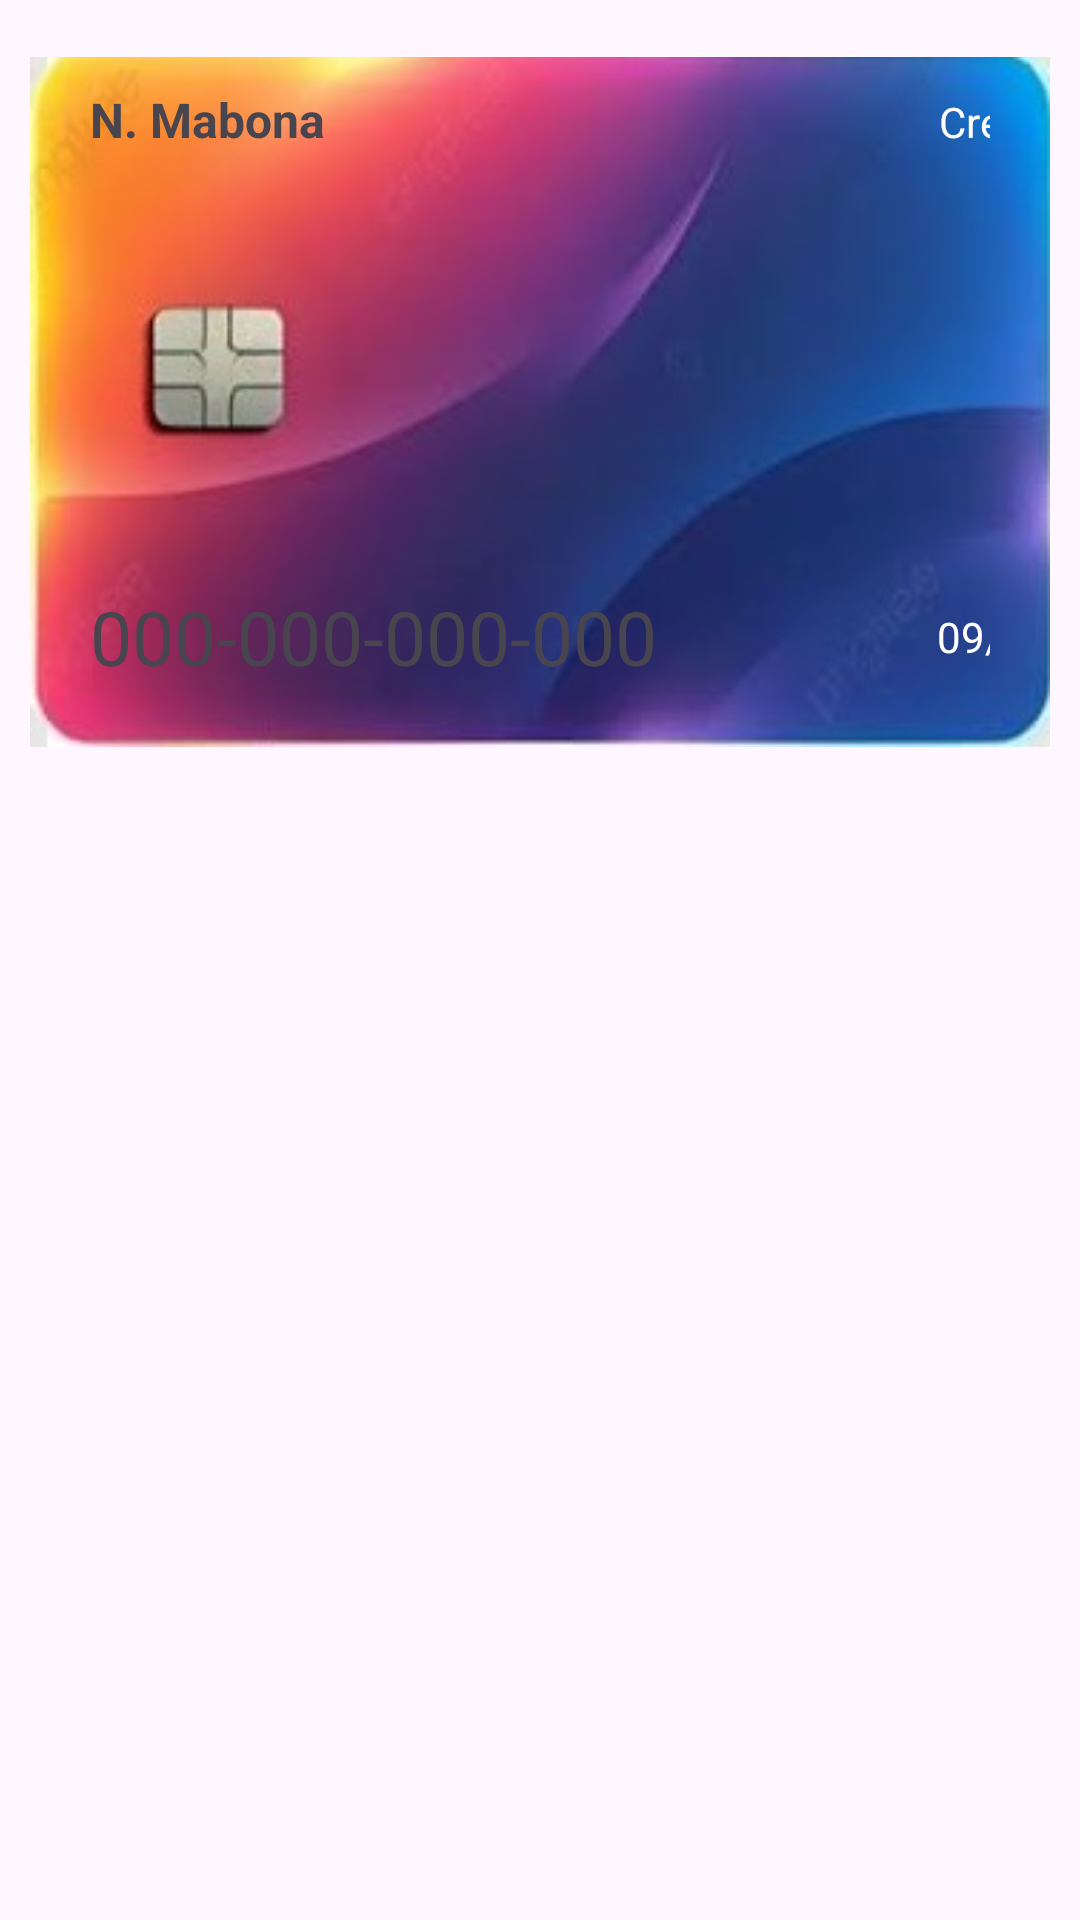

Here is an Android app screen rendered from its layout file. Give the layout XML and the strings, colors and styles it references.
<!-- AndroidManifest.xml: application theme Theme.Buscor -->
<!-- res/layout/card.xml -->
<?xml version="1.0" encoding="utf-8"?>
<androidx.constraintlayout.widget.ConstraintLayout xmlns:android="http://schemas.android.com/apk/res/android"
    xmlns:app="http://schemas.android.com/apk/res-auto"
    android:layout_width="match_parent"
    android:layout_height="match_parent"
    android:padding="10dp">


    <LinearLayout
        android:layout_width="match_parent"
        android:layout_height="230dp"
        android:background="@drawable/edit_text_border"
        app:layout_constraintBottom_toBottomOf="parent"
        app:layout_constraintStart_toStartOf="parent"
        app:layout_constraintTop_toTopOf="parent"
        app:layout_constraintVertical_bias="0.023">

        <FrameLayout
            android:layout_width="match_parent"
            android:layout_height="match_parent"
            android:background="@drawable/banking2"
            >
             <LinearLayout
                 android:layout_width="wrap_content"
                 android:layout_height="match_parent"
                 android:orientation="vertical"
                 android:paddingHorizontal="20dp">

                 <LinearLayout
                     android:layout_width="360dp"
                     android:layout_height="wrap_content"
                     android:orientation="horizontal"
                      android:layout_marginTop="10dp"
                     android:layout_weight="1"

                     >
                     <TextView
                         android:id="@+id/cardHoldername"
                         android:layout_width="wrap_content"
                         android:layout_height="wrap_content"
                         android:text="N. Mabona"
                         android:layout_weight="1"
                         android:textSize="16dp"
                         android:textStyle="bold"
                         />

                     <TextView
                         android:layout_width="wrap_content"
                         android:layout_height="wrap_content"
                         android:text="Credit"
                         android:textColor="@color/white"
                         android:layout_marginRight="40dp"

                         />
                 </LinearLayout>

                 <LinearLayout
                     android:layout_width="360dp"
                     android:layout_height="wrap_content"
                     android:orientation="horizontal"
                     android:layout_marginTop="10dp"
                     android:layout_marginBottom="20dp"

                     >
                     <TextView
                         android:id="@+id/cardNumber"
                         android:layout_width="wrap_content"
                         android:layout_height="wrap_content"
                         android:text="000-000-000-000"
                         android:layout_weight="1"
                         android:textSize="25sp"

                         />

                     <TextView
                         android:id="@+id/cardExpdate"
                         android:layout_width="wrap_content"
                         android:layout_height="wrap_content"
                         android:text="09/31"
                         android:textColor="@color/white"
                         android:layout_marginRight="40dp"
                         android:layout_gravity="center"



                         />
                 </LinearLayout>


             </LinearLayout>

        </FrameLayout>



    </LinearLayout>


</androidx.constraintlayout.widget.ConstraintLayout>
<!-- resources referenced by this layout -->
<resources>
  <color name="white">#FFFFFFFF</color>
  <!-- drawable banking2: jpg bitmap (drawable, 14722 bytes) -->
  <style name="Theme.Buscor" parent="Base.Theme.Buscor" />
  <style name="Base.Theme.Buscor" parent="Theme.Material3.DayNight.NoActionBar">
          
          
      </style>
</resources>
